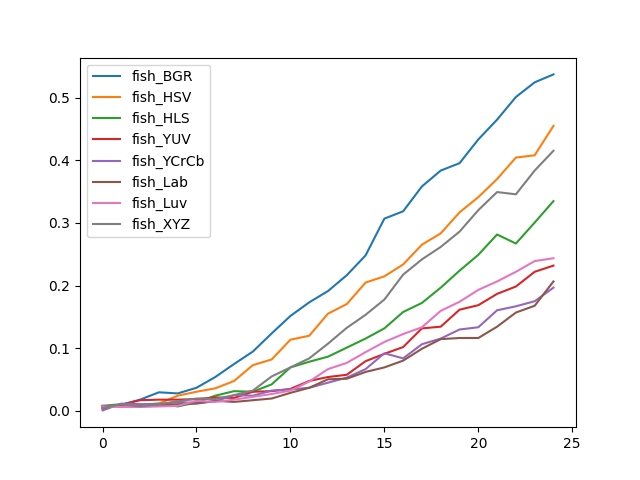

Source data for this figure (header and first rows):
, fish_BGR, fish_HSV, fish_HLS, fish_YUV, fish_YCrCb, fish_Lab, fish_Luv, fish_XYZ
0, 0.005415, 0.00722, 0.008123, 0.00361, 0.0009025, 0.008123, 0.00722, 0.004513
1, 0.009928, 0.009928, 0.01083, 0.009928, 0.01173, 0.00722, 0.006318, 0.01083
2, 0.01805, 0.009928, 0.009928, 0.01715, 0.01083, 0.00722, 0.006318, 0.00722
3, 0.02978, 0.01173, 0.01173, 0.01805, 0.01083, 0.009025, 0.00722, 0.01083
4, 0.02798, 0.02437, 0.00722, 0.01805, 0.01444, 0.01083, 0.008123, 0.01534
5, 0.037, 0.03069, 0.01354, 0.01895, 0.01264, 0.01173, 0.01625, 0.01986
6, 0.05415, 0.0361, 0.02437, 0.02166, 0.01534, 0.01625, 0.01444, 0.01895
7, 0.07491, 0.04783, 0.03159, 0.02076, 0.02527, 0.01444, 0.01805, 0.02527
8, 0.09477, 0.0731, 0.03069, 0.03069, 0.02437, 0.01715, 0.02256, 0.03249
9, 0.1236, 0.08213, 0.04242, 0.03159, 0.03249, 0.01986, 0.02708, 0.05505
10, 0.1516, 0.1137, 0.06949, 0.0352, 0.0343, 0.02888, 0.03249, 0.06949
11, 0.1733, 0.12, 0.07852, 0.04783, 0.037, 0.037, 0.04693, 0.08394
12, 0.1913, 0.1552, 0.08664, 0.05415, 0.04513, 0.05054, 0.06679, 0.1074
13, 0.2166, 0.1706, 0.1011, 0.05776, 0.05325, 0.05144, 0.07671, 0.1327
14, 0.2482, 0.2049, 0.1155, 0.07942, 0.06679, 0.06227, 0.09386, 0.1534
15, 0.3069, 0.2148, 0.1318, 0.09116, 0.09206, 0.06949, 0.1101, 0.1778
16, 0.3186, 0.2338, 0.1579, 0.102, 0.08394, 0.08032, 0.1227, 0.2175
17, 0.3583, 0.2653, 0.1724, 0.1318, 0.1065, 0.09928, 0.1336, 0.2419
18, 0.3836, 0.2834, 0.1968, 0.1345, 0.1155, 0.1146, 0.1597, 0.2617
19, 0.3953, 0.3168, 0.2238, 0.1616, 0.13, 0.1164, 0.1742, 0.2861
20, 0.4332, 0.3412, 0.2491, 0.1688, 0.1336, 0.1164, 0.1931, 0.3204
21, 0.4648, 0.37, 0.2816, 0.1868, 0.1606, 0.1345, 0.2067, 0.3493
22, 0.5009, 0.4043, 0.2671, 0.1986, 0.167, 0.157, 0.222, 0.3457
23, 0.5244, 0.4079, 0.3005, 0.222, 0.1751, 0.1679, 0.2392, 0.3836
24, 0.537, 0.4549, 0.3348, 0.2319, 0.1968, 0.2067, 0.2437, 0.4152
